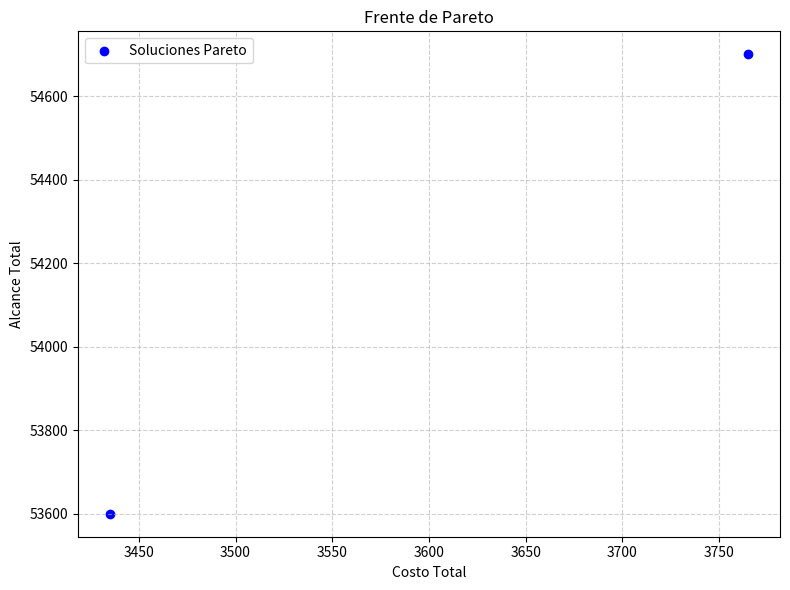

Generate this figure with matplotlib:
import math
import random
import statistics

import matplotlib.pyplot as plt

# ========================
# DOMINIOS Y RESTRICCIONES AC-3
# ========================

domains = {
    'A': list(range(0, 16)),   # TV tarde
    'B': list(range(0, 11)),   # TV noche
    'C': list(range(0, 26)),   # Diario
    'D': list(range(0, 5)),    # Revista
    'E': list(range(0, 31))    # Radio
}

constraints = {
    ('A', 'B'): lambda a, b: 180*a + 325*b <= 3800,
    ('B', 'A'): lambda b, a: 180*a + 325*b <= 3800,
    ('C', 'D'): lambda c, d: 60*c + 110*d <= 2800,
    ('D', 'C'): lambda d, c: 60*c + 110*d <= 2800,
    ('C', 'E'): lambda c, e: 60*c + 15*e <= 3500,
    ('E', 'C'): lambda e, c: 60*c + 15*e <= 3500,
}

def revise(x, y):
    revised = False
    x_domain = domains[x][:]
    y_domain = domains[y]
    all_constraints = [c for c in constraints if c[0] == x and c[1] == y]
    for x_val in x_domain:
        satisfies = any(
            constraints[c](x_val, y_val)
            for y_val in y_domain
            for c in all_constraints
        )
        if not satisfies:
            domains[x].remove(x_val)
            revised = True
    return revised

def ac3(arcs):
    queue = arcs[:]
    while queue:
        (x, y) = queue.pop(0)
        if revise(x, y):
            neighbors = [n for n in arcs if n[1] == x and n[0] != y]
            queue += neighbors

ac3(list(constraints.keys()))

print("Dominios luego de aplicar AC-3:")
for var, dom in domains.items():
    print(f"{var}: {dom}")
print("="*40)


# ========================
# FUNCIONES DE PARETO
# ========================

def is_dominated(f1, f2):
    return all(a <= b for a, b in zip(f1, f2)) and any(a < b for a, b in zip(f1, f2))

def update_pareto_front(front, candidate):
    new_fitness = candidate.fitness()
    non_dominated = []
    dominated = False
    for ind in front:
        if is_dominated(new_fitness, ind.fitness()):
            dominated = True
            break
        elif not is_dominated(ind.fitness(), new_fitness):
            non_dominated.append(ind)
    if not dominated:
        non_dominated.append(candidate)
    return non_dominated

# ========================
# CLASES PARA APO
# ========================

class Problem:
    def __init__(self):
        self.vars = ['A', 'B', 'C', 'D', 'E']
        self.dim = len(self.vars)
        self.domains = {v: domains[v] for v in self.vars}

    def check(self, x):
        A, B, C, D, E = x
        return (
            180*A + 325*B <= 3800 and
            60*C + 110*D <= 2800 and
            60*C + 15*E <= 3500
        )

    def fit(self, x):
        alcance = 1000*x[0] + 2000*x[1] + 1500*x[2] + 2500*x[3] + 300*x[4]
        costo = 180*x[0] + 325*x[1] + 60*x[2] + 110*x[3] + 15*x[4]
        return (alcance, -costo)

    def random_value(self, var):
        return random.choice(self.domains[var])

class Individual:
    def __init__(self):
        self.p = Problem()
        self.dimension = self.p.dim
        self.x = self.generate_valid_solution()

    def generate_valid_solution(self):
        while True:
            sol = [self.p.random_value(var) for var in self.p.vars]
            if self.p.check(sol):
                return sol

    def is_feasible(self):
        return self.p.check(self.x)

    def fitness(self):
        return self.p.fit(self.x)

    def is_better_than(self, g):
        f1, c1 = self.fitness()
        f2, c2 = g.fitness()
        return f1 > f2 or (f1 == f2 and c1 > c2)

    def move(self, g, t, max_iter):
        for j in range(self.dimension):
            alpha = random.uniform(-1, 1) * math.exp(-2 * t / max_iter)
            new_val = round(self.x[j] + alpha * (g.x[j] - self.x[j]))
            var_name = self.p.vars[j]
            new_val = min(max(new_val, min(self.p.domains[var_name])), max(self.p.domains[var_name]))
            self.x[j] = new_val
        while not self.is_feasible():
            self.x = self.generate_valid_solution()

    def copy(self, other):
        self.x = other.x.copy()

    def __str__(self):
        f1, c1 = self.fitness()
        return f"x: {self.x}, alcance: {f1}, costo: {-c1}"

class PuffinSwarm:
    def __init__(self):
        self.max_iter = 25
        self.n_individual = 10
        self.swarm = []
        self.g = None
        self.front = []

    def initialize(self):
        for _ in range(self.n_individual):
            ind = Individual()
            self.swarm.append(ind)
            self.front = update_pareto_front(self.front, ind)

        self.g = self.swarm[0]
        for ind in self.swarm[1:]:
            if ind.is_better_than(self.g):
                self.g.copy(ind)
        self.show_results(0)

    def evolve(self):
        for t in range(1, self.max_iter + 1):
            for i in range(1, self.n_individual):
                self.swarm[i].move(self.g, t, self.max_iter)
                if self.swarm[i].is_better_than(self.g):
                    self.g.copy(self.swarm[i])
                self.front = update_pareto_front(self.front, self.swarm[i])
            self.show_results(t)

    def show_results(self, t):
        print(f"Iteración {t}: Mejor individuo → {self.g}")

    def summary_table(self):
        pareto_fitness = [ind.fitness() for ind in self.front]
        alcances = [a for a, _ in pareto_fitness]
        costos = [-c for _, c in pareto_fitness]  # invertir porque están negativos

        print("\nResumen descriptivo del Frente de Pareto:")
        print(f"{'Métrica':<10} | {'Alcance':<10} | {'Costo':<10}")
        print("-" * 35)
        print(f"{'Mínimo':<10} | {min(alcances):<10} | {min(costos):<10}")
        print(f"{'Máximo':<10} | {max(alcances):<10} | {max(costos):<10}")
        print(f"{'Promedio':<10} | {statistics.mean(alcances):<10.2f} | {statistics.mean(costos):<10.2f}")
        print(f"{'Mediana':<10} | {statistics.median(alcances):<10.2f} | {statistics.median(costos):<10.2f}")

    def optimizer(self):
        self.initialize()
        self.evolve()

        print("\nFrente de Pareto final:")
        for ind in self.front:
            print(ind)

        self.summary_table()

        pareto_front = [ind.fitness() for ind in self.front]
        costos = [-c for _, c in pareto_front]
        alcances = [a for a, _ in pareto_front]

        plt.figure(figsize=(8, 6))
        plt.scatter(costos, alcances, color='blue', label='Soluciones Pareto')
        plt.title('Frente de Pareto')
        plt.xlabel('Costo Total')
        plt.ylabel('Alcance Total')
        plt.grid(True, linestyle='--', alpha=0.6)
        plt.legend()
        plt.tight_layout()
        plt.show()

# ========================
# EJECUCIÓN
# ========================

PuffinSwarm().optimizer()
